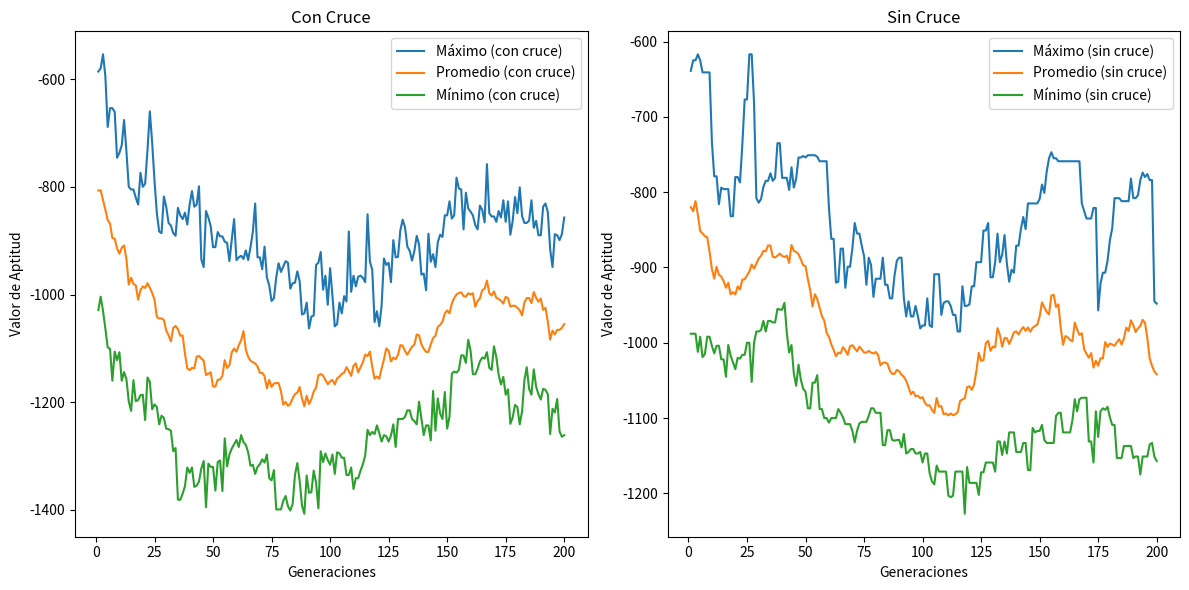

Generate this figure with matplotlib:
import numpy as np
import matplotlib.pyplot as plt

def generar_poblacion(tam_poblacion, num_puestos):
    return np.random.randint(num_puestos, size=(tam_poblacion, num_puestos))

def funcion_aptitud(cromosomas):
    return -np.sum(np.abs(np.diff(cromosomas, axis=1)), axis=1)

def seleccionar_padres(cromosomas, valores_aptitud):
    probabilidades = valores_aptitud / valores_aptitud.sum()
    num_padres = len(cromosomas) // 2 * 2  # Asegurar que sea un número par
    indices_seleccionados = np.random.choice(len(cromosomas), size=num_padres, p=probabilidades, replace=True)
    return cromosomas[indices_seleccionados]

def cruce(padre1, padre2):
    punto_cruce = np.random.randint(1, len(padre1))
    hijo1 = np.concatenate((padre1[:punto_cruce], padre2[punto_cruce:]))
    hijo2 = np.concatenate((padre2[:punto_cruce], padre1[punto_cruce:]))
    return hijo1, hijo2

def mutar(cromosomas, probabilidad_mutacion):
    mascara = np.random.rand(*cromosomas.shape) < probabilidad_mutacion
    cromosomas[mascara] = np.random.randint(cromosomas.shape[1], size=np.sum(mascara))
    return cromosomas

def algoritmo_genetico_con_cruce(tam_poblacion, num_puestos, generaciones, probabilidad_mutacion):
    poblacion = generar_poblacion(tam_poblacion, num_puestos)
    mejores_valores = []
    valores_promedio = []
    valores_minimos = []

    for generacion in range(generaciones):
        valores_aptitud = funcion_aptitud(poblacion)

        # Registrar estadísticas
        mejores_valores.append(np.max(valores_aptitud))
        valores_promedio.append(np.mean(valores_aptitud))
        valores_minimos.append(np.min(valores_aptitud))

        # Seleccionar padres y aplicar cruce
        padres = seleccionar_padres(poblacion, valores_aptitud)

        # Asegurar que tengamos un número par de padres para el cruce
        if len(padres) % 2 != 0:
            padres = padres[:-1]

        hijos = []
        for i in range(0, len(padres), 2):
            hijo1, hijo2 = cruce(padres[i], padres[i + 1])
            hijos.append(hijo1)
            hijos.append(hijo2)
        hijos = np.array(hijos)

        # Aplicar mutación a la descendencia
        hijos_mutados = mutar(hijos, probabilidad_mutacion)

        # Combinar padres e hijos mutados para la siguiente generación
        poblacion[:len(hijos_mutados)] = hijos_mutados

    return mejores_valores, valores_promedio, valores_minimos

def algoritmo_genetico_sin_cruce(tam_poblacion, num_puestos, generaciones, probabilidad_mutacion):
    poblacion = generar_poblacion(tam_poblacion, num_puestos)
    mejores_valores = []
    valores_promedio = []
    valores_minimos = []

    for generacion in range(generaciones):
        valores_aptitud = funcion_aptitud(poblacion)

        # Registrar estadísticas
        mejores_valores.append(np.max(valores_aptitud))
        valores_promedio.append(np.mean(valores_aptitud))
        valores_minimos.append(np.min(valores_aptitud))

        # Seleccionar padres y aplicar mutación
        padres = seleccionar_padres(poblacion, valores_aptitud)
        hijos_mutados = mutar(padres, probabilidad_mutacion)

        # Combinar padres e hijos mutados para la siguiente generación
        poblacion[:len(hijos_mutados)] = hijos_mutados

    return mejores_valores, valores_promedio, valores_minimos

# Parámetros del algoritmo genético con cruce
tam_poblacion = 50
num_puestos = 50
generaciones = 200
probabilidad_mutacion = 0.01

# Ejecutar ambos algoritmos
mejores_valores_con_cruce, valores_promedio_con_cruce, valores_minimos_con_cruce = algoritmo_genetico_con_cruce(
    tam_poblacion, num_puestos, generaciones, probabilidad_mutacion)

mejores_valores_sin_cruce, valores_promedio_sin_cruce, valores_minimos_sin_cruce = algoritmo_genetico_sin_cruce(
    tam_poblacion, num_puestos, generaciones, probabilidad_mutacion)

# Visualizar resultados
generaciones_rango = range(1, generaciones + 1)

plt.figure(figsize=(12, 6))

plt.subplot(1, 2, 1)
plt.plot(generaciones_rango, mejores_valores_con_cruce, label='Máximo (con cruce)')
plt.plot(generaciones_rango, valores_promedio_con_cruce, label='Promedio (con cruce)')
plt.plot(generaciones_rango, valores_minimos_con_cruce, label='Mínimo (con cruce)')
plt.title('Con Cruce')
plt.xlabel('Generaciones')
plt.ylabel('Valor de Aptitud')
plt.legend()

plt.subplot(1, 2, 2)
plt.plot(generaciones_rango, mejores_valores_sin_cruce, label='Máximo (sin cruce)')
plt.plot(generaciones_rango, valores_promedio_sin_cruce, label='Promedio (sin cruce)')
plt.plot(generaciones_rango, valores_minimos_sin_cruce, label='Mínimo (sin cruce)')
plt.title('Sin Cruce')
plt.xlabel('Generaciones')
plt.ylabel('Valor de Aptitud')
plt.legend()

plt.tight_layout()
plt.show()